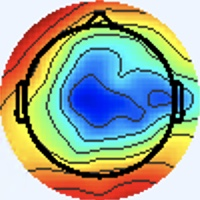

Data behind this chart, as committed beside it:
[238 245 255], [238 245 255], [238 245 255], [238 245 255], [238 245 255], [238 245 255], [238 245 255], [238 245 255], [238 245 255], [238 245 255], [238 245 255], [238 245 255], [238 245 255], [238 245 255], [238 245 255], [238 245 255], [238 245 255], [238 245 255], [238 245 255], [238 245 255], [238 245 255], [238 245 255], [238 245 255], [238 245 255]
[238 245 255], [238 245 255], [238 245 255], [238 245 255], [238 245 255], [238 245 255], [238 245 255], [238 245 255], [238 245 255], [238 245 255], [238 245 255], [238 245 255], [238 245 255], [238 245 255], [238 245 255], [238 245 255], [238 245 255], [238 245 255], [238 245 255], [238 245 255], [238 245 255], [238 245 255], [238 245 255], [238 245 255]
[238 245 255], [238 245 255], [238 245 255], [238 245 255], [238 245 255], [238 245 255], [238 245 255], [238 245 255], [238 245 255], [238 245 255], [238 245 255], [238 245 255], [238 245 255], [238 245 255], [238 245 255], [238 245 255], [238 245 255], [238 245 255], [238 245 255], [238 245 255], [238 245 255], [238 245 255], [238 245 255], [238 245 255]
[238 245 255], [238 245 255], [238 245 255], [238 245 255], [238 245 255], [238 245 255], [238 245 255], [238 245 255], [238 245 255], [238 245 255], [238 245 255], [238 245 255], [238 245 255], [238 245 255], [238 245 255], [238 245 255], [238 245 255], [238 245 255], [238 245 255], [238 245 255], [238 245 255], [238 245 255], [238 245 255], [238 245 255]
[238 245 255], [238 245 255], [238 245 255], [238 245 255], [238 245 255], [238 245 255], [238 245 255], [238 245 255], [238 245 255], [238 245 255], [238 245 255], [238 245 255], [238 245 255], [238 245 255], [238 245 255], [238 245 255], [238 245 255], [238 245 255], [238 245 255], [238 245 255], [238 245 255], [238 245 255], [238 245 255], [238 245 255]
[238 245 255], [238 245 255], [238 245 255], [238 245 255], [238 245 255], [238 245 255], [238 245 255], [238 245 255], [238 245 255], [238 245 255], [238 245 255], [238 245 255], [238 245 255], [238 245 255], [238 245 255], [238 245 255], [238 245 255], [238 245 255], [238 245 255], [238 245 255], [238 245 255], [238 245 255], [238 245 255], [238 245 255]
[238 245 255], [238 245 255], [238 245 255], [238 245 255], [238 245 255], [238 245 255], [238 245 255], [238 245 255], [238 245 255], [238 245 255], [238 245 255], [238 245 255], [238 245 255], [238 245 255], [238 245 255], [238 245 255], [238 245 255], [238 245 255], [238 245 255], [238 245 255], [238 245 255], [238 245 255], [238 245 255], [238 245 255]
[238 245 255], [238 245 255], [238 245 255], [238 245 255], [238 245 255], [238 245 255], [238 245 255], [238 245 255], [238 245 255], [238 245 255], [238 245 255], [238 245 255], [238 245 255], [238 245 255], [238 245 255], [238 245 255], [238 245 255], [238 245 255], [238 245 255], [238 245 255], [238 245 255], [238 245 255], [238 245 255], [238 245 255]
[238 245 255], [238 245 255], [238 245 255], [238 245 255], [238 245 255], [238 245 255], [238 245 255], [238 245 255], [238 245 255], [238 245 255], [238 245 255], [238 245 255], [238 245 255], [238 245 255], [238 245 255], [238 245 255], [238 245 255], [238 245 255], [238 245 255], [238 245 255], [238 245 255], [238 245 255], [238 245 255], [238 245 255]
[238 245 255], [238 245 255], [238 245 255], [238 245 255], [238 245 255], [238 245 255], [238 245 255], [238 245 255], [238 245 255], [238 245 255], [238 245 255], [238 245 255], [238 245 255], [238 245 255], [238 245 255], [238 245 255], [238 245 255], [238 245 255], [238 245 255], [238 245 255], [238 245 255], [238 245 255], [238 245 255], [238 245 255]
[238 245 255], [238 245 255], [238 245 255], [238 245 255], [238 245 255], [238 245 255], [238 245 255], [238 245 255], [238 245 255], [238 245 255], [238 245 255], [238 245 255], [238 245 255], [238 245 255], [238 245 255], [238 245 255], [238 245 255], [238 245 255], [238 245 255], [238 245 255], [238 245 255], [238 245 255], [238 245 255], [238 245 255]
[238 245 255], [238 245 255], [238 245 255], [238 245 255], [238 245 255], [238 245 255], [238 245 255], [238 245 255], [238 245 255], [238 245 255], [238 245 255], [238 245 255], [238 245 255], [238 245 255], [238 245 255], [238 245 255], [238 245 255], [238 245 255], [238 245 255], [238 245 255], [238 245 255], [238 245 255], [238 245 255], [238 245 255]
[238 245 255], [238 245 255], [238 245 255], [238 245 255], [238 245 255], [238 245 255], [238 245 255], [238 245 255], [238 245 255], [238 245 255], [238 245 255], [238 245 255], [238 245 255], [238 245 255], [238 245 255], [238 245 255], [238 245 255], [238 245 255], [238 245 255], [238 245 255], [238 245 255], [238 245 255], [238 245 255], [238 245 255]
[238 245 255], [238 245 255], [238 245 255], [238 245 255], [238 245 255], [238 245 255], [238 245 255], [238 245 255], [238 245 255], [238 245 255], [238 245 255], [238 245 255], [238 245 255], [238 245 255], [238 245 255], [238 245 255], [238 245 255], [238 245 255], [238 245 255], [238 245 255], [238 245 255], [238 245 255], [238 245 255], [238 245 255]
[238 245 255], [238 245 255], [238 245 255], [238 245 255], [238 245 255], [238 245 255], [238 245 255], [238 245 255], [238 245 255], [238 245 255], [238 245 255], [238 245 255], [238 245 255], [238 245 255], [238 245 255], [238 245 255], [238 245 255], [238 245 255], [238 245 255], [238 245 255], [238 245 255], [238 245 255], [238 245 255], [238 245 255]
[238 245 255], [238 245 255], [238 245 255], [238 245 255], [238 245 255], [238 245 255], [238 245 255], [238 245 255], [238 245 255], [238 245 255], [238 245 255], [238 245 255], [238 245 255], [238 245 255], [238 245 255], [238 245 255], [238 245 255], [238 245 255], [238 245 255], [238 245 255], [238 245 255], [238 245 255], [238 245 255], [238 245 255]
[238 245 255], [238 245 255], [238 245 255], [238 245 255], [238 245 255], [238 245 255], [238 245 255], [238 245 255], [238 245 255], [238 245 255], [238 245 255], [238 245 255], [238 245 255], [238 245 255], [238 245 255], [238 245 255], [238 245 253], [238 245 253], [240 244 255], [238 245 255], [238 244 255], [237 245 255], [237 245 255], [238 244 255]
[238 245 255], [238 245 255], [238 245 255], [238 245 255], [238 245 255], [238 245 255], [238 245 255], [238 245 255], [238 245 255], [238 245 255], [238 245 255], [238 245 255], [238 245 255], [238 245 255], [238 245 255], [238 245 255], [238 245 253], [238 245 253], [238 245 255], [238 245 255], [238 244 255], [238 244 255], [238 244 255], [238 244 255]
[238 245 255], [238 245 255], [238 245 255], [238 245 255], [238 245 255], [238 245 255], [238 245 255], [238 245 255], [238 245 255], [238 245 255], [238 245 255], [238 245 255], [238 245 255], [238 245 255], [238 245 255], [238 245 255], [240 244 255], [238 245 255], [237 246 255], [237 246 255], [240 244 255], [240 244 255], [240 244 255], [238 245 255]
[238 245 255], [238 245 255], [238 245 255], [238 245 255], [238 245 255], [238 245 255], [238 245 255], [238 245 255], [238 245 255], [238 245 255], [238 245 255], [238 245 255], [238 245 255], [238 245 255], [238 245 255], [238 245 255], [238 245 255], [238 245 255], [237 246 255], [238 245 255], [240 244 255], [240 244 255], [240 244 255], [238 245 255]
[238 245 255], [238 245 255], [238 245 255], [238 245 255], [238 245 255], [238 245 255], [238 245 255], [238 245 255], [238 245 255], [238 245 255], [238 245 255], [238 245 255], [238 245 255], [238 245 255], [238 245 255], [238 245 255], [238 244 255], [238 244 255], [240 244 255], [240 244 255], [240 244 253], [238 245 253], [238 245 253], [237 246 253]
[238 245 255], [238 245 255], [238 245 255], [238 245 255], [238 245 255], [238 245 255], [238 245 255], [238 245 255], [238 245 255], [238 245 255], [238 245 255], [238 245 255], [238 245 255], [238 245 255], [238 245 255], [238 245 255], [237 245 255], [237 245 255], [240 244 255], [240 244 255], [238 245 253], [238 245 253], [238 245 253], [238 245 253]
[238 245 255], [238 245 255], [238 245 255], [238 245 255], [238 245 255], [238 245 255], [238 245 255], [238 245 255], [238 245 255], [238 245 255], [238 245 255], [238 245 255], [238 245 255], [238 245 255], [238 245 255], [238 245 255], [237 245 255], [237 245 255], [240 244 255], [240 244 255], [237 246 253], [238 245 253], [241 244 253], [241 244 253]
[238 245 255], [238 245 255], [238 245 255], [238 245 255], [238 245 255], [238 245 255], [238 245 255], [238 245 255], [238 245 255], [238 245 255], [238 245 255], [238 245 255], [238 245 255], [238 245 255], [238 245 255], [238 245 255], [237 245 255], [237 245 255], [238 245 255], [237 246 255], [237 246 253], [237 246 253], [241 244 253], [243 243 255]
[238 245 255], [238 245 255], [238 245 255], [238 245 255], [238 245 255], [238 245 255], [238 245 255], [238 245 255], [238 245 255], [238 245 255], [238 245 255], [238 245 255], [238 245 255], [238 245 255], [238 245 255], [238 245 255], [240 244 255], [238 244 255], [237 246 255], [236 246 255], [236 247 253], [237 246 253], [240 244 255], [241 243 255]
[238 245 255], [238 245 255], [238 245 255], [238 245 255], [238 245 255], [238 245 255], [238 245 255], [238 245 255], [238 245 255], [238 245 255], [238 245 255], [238 245 255], [238 245 255], [238 245 255], [238 245 255], [238 245 255], [241 243 255], [240 244 255], [236 246 255], [236 246 255], [236 247 253], [237 246 253], [238 245 255], [238 244 255]
[238 245 255], [238 245 255], [238 245 255], [238 245 255], [238 245 255], [238 245 255], [238 245 255], [238 245 255], [238 245 255], [238 245 255], [238 245 255], [238 245 255], [238 245 255], [238 245 255], [238 245 255], [238 245 255], [241 243 255], [240 244 255], [237 246 255], [236 246 255], [237 246 255], [237 246 255], [236 246 255], [236 246 255]
[238 245 255], [238 245 255], [238 245 255], [238 245 255], [238 245 255], [238 245 255], [238 245 255], [238 245 255], [238 245 255], [238 245 255], [238 245 255], [238 245 255], [238 245 255], [238 245 255], [238 245 255], [238 245 255], [240 244 255], [240 244 255], [237 246 255], [237 246 255], [238 245 255], [238 245 255], [236 246 255], [236 246 255]
[238 245 255], [238 245 255], [238 245 255], [238 245 255], [238 245 255], [238 245 255], [238 245 255], [238 245 255], [238 245 255], [238 245 255], [238 245 255], [238 245 255], [238 245 255], [238 245 255], [238 245 255], [238 245 255], [238 245 255], [238 245 255], [237 246 255], [237 246 255], [238 245 255], [240 244 255], [240 244 255], [240 244 255]
[238 245 255], [238 245 255], [238 245 255], [238 245 255], [238 245 255], [238 245 255], [238 245 255], [238 245 255], [238 245 255], [238 245 255], [238 245 255], [238 245 255], [238 245 255], [238 245 255], [238 245 255], [238 245 255], [238 245 255], [238 245 255], [237 246 255], [237 246 255], [238 245 255], [238 245 255], [241 243 255], [242 244 255]
[238 245 255], [238 245 255], [238 245 255], [238 245 255], [238 245 255], [238 245 255], [238 245 255], [238 245 255], [238 245 255], [238 245 255], [238 245 255], [238 245 255], [238 245 255], [238 245 255], [238 245 255], [238 245 255], [240 244 255], [240 244 255], [240 244 253], [238 245 253], [237 246 255], [236 246 255], [239 246 255], [239 246 255]
[240 244 255], [238 245 255], [238 245 255], [238 245 255], [238 245 255], [238 245 255], [238 245 255], [238 245 255], [238 245 255], [238 245 255], [238 245 255], [238 245 255], [238 245 255], [238 245 255], [238 245 255], [238 245 255], [240 244 255], [240 244 255], [238 245 255], [237 246 255], [236 247 253], [237 248 254], [239 246 254], [242 247 253]
[241 243 255], [240 244 255], [238 245 255], [238 245 255], [237 246 255], [237 246 255], [237 246 253], [237 246 253], [237 246 253], [237 246 253], [238 245 255], [238 245 255], [238 245 255], [238 245 255], [237 245 255], [238 244 255], [239 243 254], [241 245 255], [235 245 255], [238 248 255], [237 246 251], [237 245 248], [244 247 254], [252 249 255]
[241 243 255], [240 244 255], [238 245 255], [238 245 255], [237 246 255], [237 246 255], [237 246 253], [237 246 253], [237 246 253], [237 246 253], [238 245 255], [238 245 255], [238 245 255], [238 245 255], [238 244 255], [238 244 255], [240 244 255], [237 243 255], [238 246 255], [237 247 255], [238 245 251], [243 246 251], [245 242 249], [245 228 234]
[240 244 255], [240 244 255], [238 245 255], [238 245 255], [237 246 255], [237 246 255], [238 245 255], [238 245 255], [238 245 255], [238 245 255], [240 244 255], [240 244 255], [240 244 255], [238 245 255], [238 244 255], [238 244 255], [240 246 255], [242 248 255], [238 242 254], [239 243 254], [239 244 250], [250 251 255], [255 250 255], [216 180 184]
[240 244 255], [238 245 255], [238 245 255], [238 245 255], [237 246 255], [237 246 255], [238 245 255], [238 245 255], [238 245 255], [238 245 255], [240 244 255], [240 244 255], [240 244 255], [240 244 255], [238 244 255], [238 244 255], [237 243 255], [237 244 254], [240 244 255], [240 244 253], [242 246 255], [253 252 255], [255 244 249], [210 161 164]
[238 245 255], [238 245 255], [238 245 255], [238 245 255], [238 245 255], [238 245 255], [238 245 255], [238 245 255], [240 244 255], [240 244 255], [240 244 255], [240 244 255], [240 244 255], [240 244 255], [240 244 255], [238 245 255], [237 244 250], [234 243 248], [240 249 254], [238 247 254], [236 243 253], [250 249 255], [255 247 248], [222 173 169]
[237 246 255], [237 246 255], [238 245 255], [238 245 255], [238 245 255], [238 245 255], [238 245 255], [238 245 255], [240 244 255], [240 244 255], [240 244 255], [240 244 255], [240 244 255], [240 244 255], [240 244 255], [238 245 255], [239 246 252], [238 247 252], [236 245 250], [242 249 255], [253 251 255], [249 232 240], [234 194 195], [194 120 117]
[237 246 255], [237 246 255], [238 245 255], [238 245 255], [240 244 255], [240 244 255], [240 244 255], [240 244 255], [238 245 255], [238 245 255], [238 245 255], [238 245 255], [238 245 255], [238 245 255], [238 245 255], [238 245 255], [236 243 253], [240 244 255], [242 246 255], [249 246 255], [255 247 255], [228 181 187], [166  77  81], [161  42  44]
[237 246 255], [237 246 255], [238 245 255], [238 245 255], [240 244 255], [240 244 255], [240 244 255], [240 244 255], [238 245 255], [238 245 255], [238 245 255], [237 246 255], [238 245 255], [238 245 255], [238 245 255], [238 245 255], [238 245 255], [245 248 255], [252 251 255], [250 234 237], [239 195 196], [195 117 117], [158  35  38], [175  31  31]
[238 245 255], [238 245 255], [240 244 255], [240 244 255], [240 244 255], [240 244 255], [240 244 255], [240 244 255], [236 243 253], [238 247 255], [236 245 254], [237 247 255], [235 244 253], [238 247 255], [236 245 252], [237 246 253], [237 246 251], [251 252 254], [255 248 246], [228 191 185], [159  80  73], [156  43  35], [177  40  34], [189  38  31]
[238 245 255], [238 245 255], [240 244 255], [240 244 255], [240 244 255], [240 244 255], [240 244 255], [238 244 255], [238 247 255], [238 247 255], [235 245 254], [237 247 255], [237 247 255], [238 247 254], [235 244 251], [242 249 255], [244 248 251], [241 231 230], [234 197 191], [185 117 108], [151  45  32], [170  38  26], [184  37  27], [194  40  30]
[238 245 255], [238 245 255], [240 244 255], [240 244 255], [240 244 255], [240 244 255], [238 244 255], [238 244 255], [237 246 255], [237 247 255], [236 247 253], [235 246 252], [236 245 252], [238 247 254], [236 243 251], [250 251 255], [255 249 253], [214 180 181], [161  80  76], [156  43  35], [160  36  24], [171  35  21], [186  35  26], [195  39  27]
[238 245 255], [238 245 255], [240 244 255], [240 244 255], [240 244 255], [240 244 255], [238 244 255], [238 244 255], [236 245 254], [235 245 254], [236 247 253], [238 247 254], [239 246 254], [239 244 250], [240 243 250], [255 253 255], [255 247 255], [215 163 167], [151  42  39], [170  31  24], [176  38  28], [181  37  26], [185  33  22], [199  41  29]
[237 246 255], [237 246 255], [238 245 255], [238 245 255], [240 244 255], [240 244 255], [238 244 255], [238 244 255], [238 247 255], [235 244 253], [237 246 253], [241 248 255], [242 247 253], [240 241 246], [244 241 248], [255 246 254], [255 242 251], [227 164 172], [172  52  53], [184  35  31], [181  32  28], [188  35  29], [196  40  28], [204  44  30]
[237 246 255], [237 246 255], [238 245 255], [238 245 255], [240 244 255], [240 244 255], [238 244 255], [238 244 255], [237 246 255], [238 247 255], [238 245 253], [238 243 249], [242 243 248], [250 247 254], [255 251 255], [254 231 239], [242 193 197], [208 122 123], [181  49  45], [193  36  31], [198  39  35], [196  37  31], [206  45  35], [207  44  29]
[236 246 255], [237 246 255], [238 245 255], [238 245 255], [240 244 255], [240 244 255], [238 244 255], [238 244 255], [235 244 253], [239 246 255], [240 244 253], [242 242 250], [246 243 250], [255 250 255], [255 245 253], [227 188 193], [172  84  80], [172  50  39], [189  46  32], [195  38  23], [203  39  27], [209  43  31], [210  42  33], [222  51  41]
[237 246 255], [237 246 255], [238 245 255], [238 245 255], [238 244 255], [238 244 255], [238 245 255], [238 245 255], [239 248 255], [237 244 252], [237 244 252], [245 248 255], [249 242 250], [247 228 234], [233 198 202], [188 120 119], [161  48  34], [184  41  24], [196  43  27], [204  42  27], [205  39  23], [213  43  28], [215  43  31], [219  47  35]
[238 244 255], [238 245 255], [240 244 255], [238 245 255], [238 244 255], [238 244 255], [238 245 253], [238 245 251], [238 245 253], [236 245 252], [237 248 254], [246 251 255], [255 249 255], [215 179 181], [161  82  78], [159  47  36], [175  42  23], [192  43  23], [203  41  28], [204  38  26], [205  39  25], [210  43  27], [217  46  29], [221  48  34]
[238 244 255], [238 244 255], [240 244 255], [240 244 255], [238 244 255], [238 244 255], [238 245 253], [238 245 251], [238 245 251], [238 247 254], [236 246 255], [250 253 255], [255 246 253], [216 164 166], [152  45  37], [172  35  19], [183  38  19], [194  41  23], [207  40  31], [211  40  32], [210  42  31], [213  43  28], [217  44  27], [224  51  35]
[237 245 255], [237 245 255], [238 244 255], [240 244 255], [240 244 255], [240 244 255], [240 244 255], [238 245 253], [239 248 253], [236 245 250], [235 244 251], [254 251 255], [255 240 249], [231 167 168], [167  53  43], [178  37  20], [191  41  27], [201  43  32], [211  44  36], [216  45  37], [218  46  36], [219  46  32], [226  49  33], [229  58  41]
[237 246 255], [237 246 255], [238 245 255], [238 245 255], [240 244 255], [240 244 255], [240 244 255], [238 245 255], [236 245 250], [241 249 252], [243 246 253], [246 229 235], [246 195 200], [206 120 119], [169  45  35], [185  37  25], [197  43  33], [205  44  36], [213  46  37], [217  46  36], [217  45  33], [223  50  36], [229  53  38], [212  52  36]
[238 245 251], [238 245 251], [237 246 253], [237 246 253], [238 245 253], [240 244 253], [238 245 255], [237 246 255], [238 245 253], [247 250 255], [255 251 253], [216 181 179], [166  79  72], [165  44  36], [181  40  33], [190  37  31], [196  39  30], [204  43  33], [213  47  35], [215  47  34], [216  45  28], [224  53  36], [221  53  40], [179  39  26]
[240 244 253], [238 245 253], [237 246 253], [236 247 253], [238 245 253], [238 245 253], [237 246 255], [237 245 255], [241 248 255], [251 250 255], [255 244 245], [220 167 163], [160  49  38], [177  35  23], [184  32  27], [193  36  31], [200  39  29], [207  43  31], [217  47  34], [219  47  33], [219  46  30], [227  57  42], [218  58  44], [164  38  26]
[241 243 255], [240 244 255], [238 245 255], [237 246 255], [237 246 255], [237 246 255], [234 247 255], [234 247 255], [237 244 254], [254 247 255], [255 243 248], [232 168 166], [173  52  43], [193  43  29], [197  40  33], [199  38  30], [207  44  29], [216  49  33], [226  48  36], [229  48  37], [227  49  37], [224  56  43], [209  57  43], [160  44  29]
[240 244 255], [240 244 255], [238 244 255], [238 245 255], [237 246 255], [236 246 255], [234 247 255], [236 246 255], [246 246 255], [248 227 234], [243 191 195], [213 124 120], [187  53  42], [199  41  29], [202  41  31], [207  43  33], [214  44  29], [226  50  35], [231  49  35], [233  53  39], [224  52  40], [206  52  40], [181  53  40], [146  42  29]
[236 246 248], [237 246 251], [238 246 255], [238 246 255], [237 246 253], [239 248 255], [238 249 255], [245 248 255], [255 247 255], [223 178 183], [178  83  81], [184  53  45], [202  50  37], [210  48  33], [207  43  31], [213  45  34], [226  45  36], [231  47  35], [232  53  33], [225  54  34], [213  57  42], [172  44  31], [118  28  19], [126  43  29]
[238 248 250], [237 246 253], [237 243 255], [236 242 255], [237 244 252], [236 245 250], [235 245 247], [252 251 255], [255 245 252], [224 163 168], [172  50  45], [193  39  29], [208  46  31], [211  45  29], [212  46  32], [217  47  34], [230  48  37], [233  51  38], [227  56  36], [207  55  34], [182  52  39], [146  39  29], [120  33  23], [145  48  31]
[241 243 255], [242 244 255], [242 245 255], [240 243 255], [241 245 254], [238 246 249], [238 246 248], [255 253 254], [255 240 248], [234 163 169], [185  56  51], [204  44  32], [208  42  26], [211  44  26], [213  45  32], [216  46  33], [221  48  31], [224  54  37], [215  59  44], [175  44  34], [118  27  22], [121  34  27], [173  56  39], [209  69  44]
[240 242 255], [242 244 255], [239 242 255], [238 241 255], [237 244 254], [242 247 251], [246 248 247], [245 225 226], [250 193 199], [218 119 122], [190  47  41], [206  40  28], [215  45  28], [219  49  32], [214  42  28], [218  48  33], [222  53  34], [206  53  35], [179  51  42], [144  39  33], [119  31  27], [144  46  37], [209  68  50], [227  66  38]
[240 244 255], [238 245 255], [235 244 251], [237 246 255], [238 248 255], [249 252 255], [255 246 248], [229 181 179], [189  85  84], [195  53  49], [206  45  35], [216  46  31], [222  51  34], [223  50  33], [223  48  31], [229  56  39], [220  54  38], [180  44  30], [118  30  26], [118  38  31], [173  55  41], [205  60  41], [229  68  50], [234  68  44]
... 139 more rows
